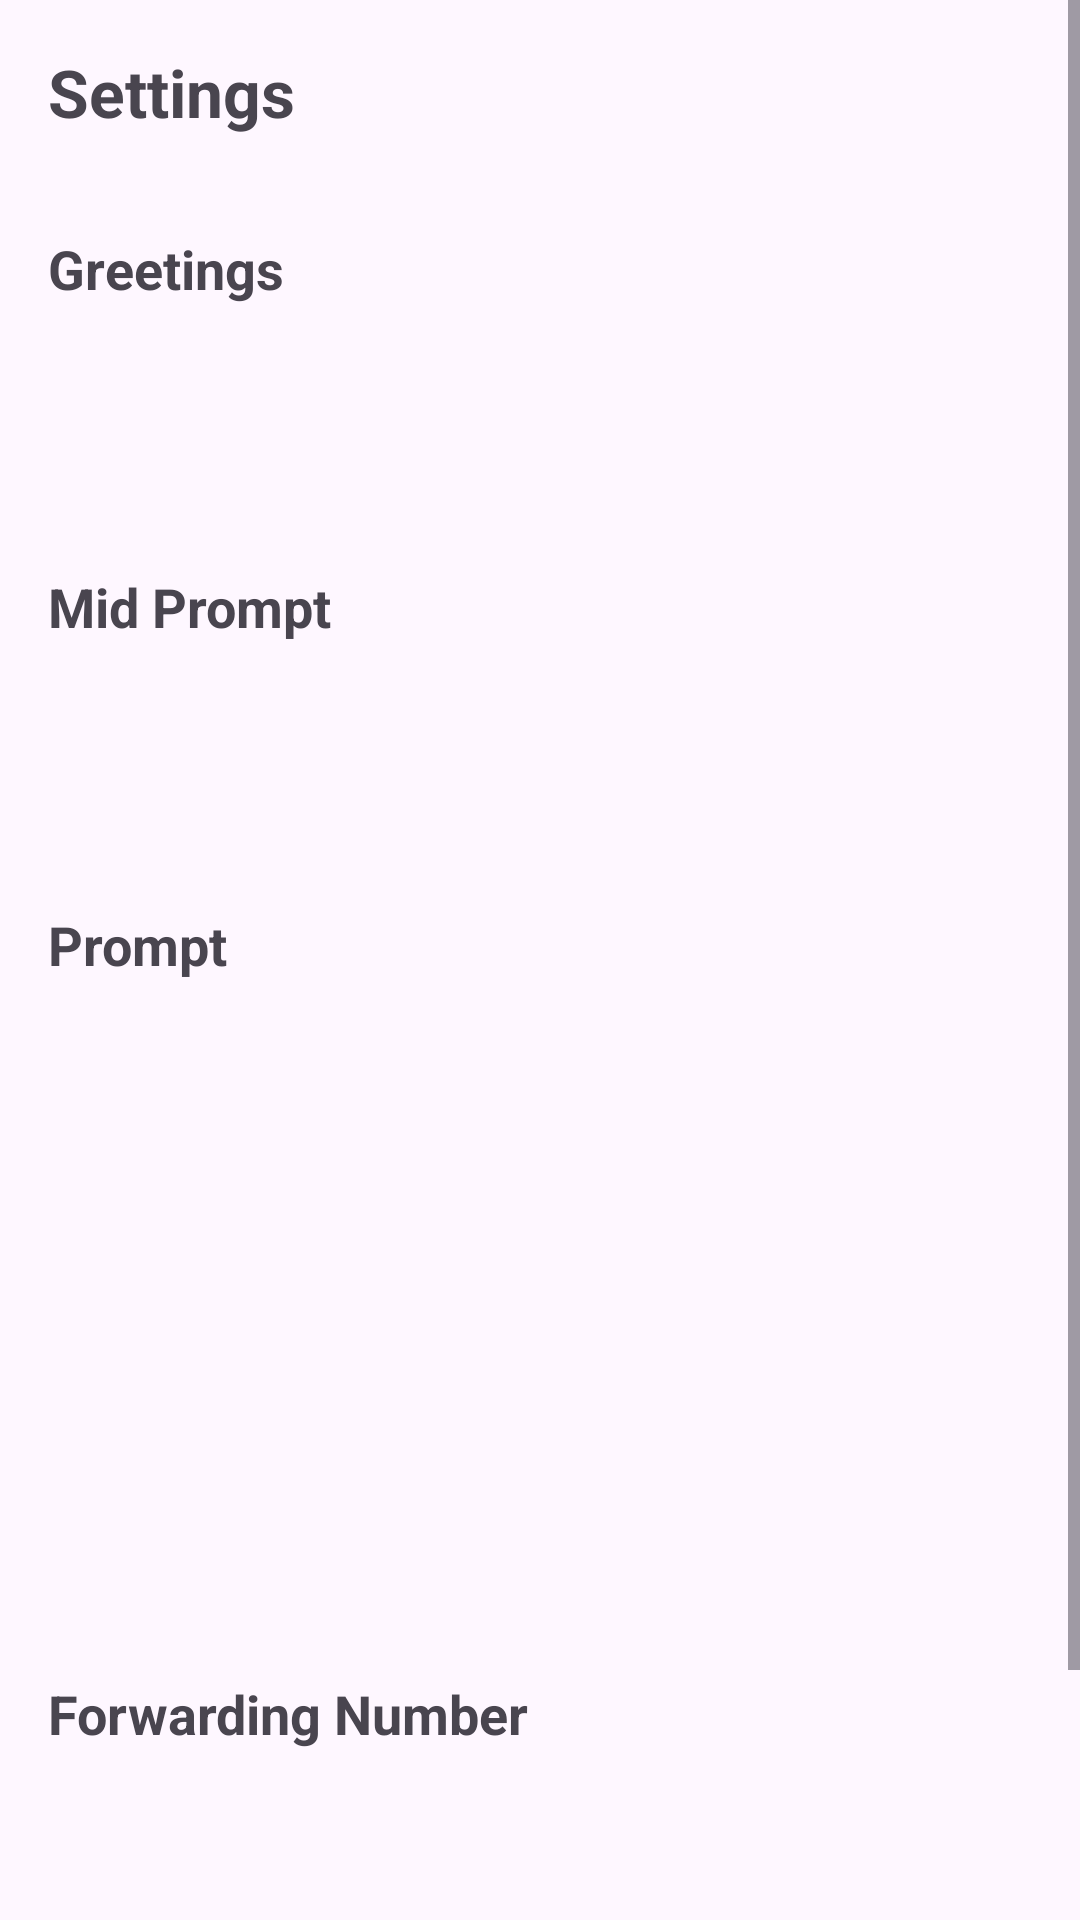

This screen was rendered from an Android layout file. Write that file and the resources it references.
<!-- AndroidManifest.xml: application theme Theme.CallBlock -->
<!-- res/layout/activity_settings.xml -->
<?xml version="1.0" encoding="utf-8"?>
<ScrollView  xmlns:android="http://schemas.android.com/apk/res/android"
    xmlns:tools="http://schemas.android.com/tools"
    android:orientation="vertical"
    android:layout_width="match_parent"
    android:layout_height="match_parent"
    tools:context=".SettingsActivity" >

<LinearLayout
    android:orientation="vertical"
    android:layout_width="match_parent"
    android:layout_height="wrap_content"
    >


    <TextView
        android:layout_width="wrap_content"
        android:layout_height="wrap_content"
        android:text="Settings"
        android:textStyle="bold"
        android:textSize="22sp"
        android:layout_margin="16dp"/>




    <TextView
        android:layout_width="wrap_content"
        android:layout_height="wrap_content"
        android:text="Greetings"
        android:textStyle="bold"
        android:textSize="18sp"
        android:layout_margin="16dp"/>
    <EditText
        android:id="@+id/etGreetings"
        android:layout_width="match_parent"
        android:layout_height="wrap_content"
        android:layout_marginStart="5dp"
        android:background="@null"
        android:ellipsize="end"
        android:ems="10"
        android:padding="16dp" />

    <TextView
        android:layout_width="wrap_content"
        android:layout_height="wrap_content"
        android:text="Mid Prompt"
        android:textStyle="bold"
        android:textSize="18sp"
        android:layout_margin="16dp"/>
    <EditText
        android:id="@+id/etMidPrompt"
        android:layout_width="match_parent"
        android:layout_height="wrap_content"
        android:layout_marginStart="5dp"
        android:background="@null"
        android:ellipsize="end"
        android:ems="10"
        android:padding="16dp" />


    <TextView
        android:layout_width="wrap_content"
        android:layout_height="wrap_content"
        android:text="Prompt"
        android:textStyle="bold"
        android:textSize="18sp"
        android:layout_margin="16dp"/>
    <EditText
        android:id="@+id/etPrompt"
        android:layout_width="match_parent"
        android:layout_height="200dp"
        android:layout_marginStart="5dp"
        android:background="@null"
        android:inputType="textMultiLine"
        android:ellipsize="end"
        android:ems="10"
        android:padding="16dp" />

    <TextView
        android:layout_width="wrap_content"
        android:layout_height="wrap_content"
        android:text="Forwarding Number"
        android:textStyle="bold"
        android:textSize="18sp"
        android:layout_margin="16dp"/>
    <EditText
        android:id="@+id/etForwardingNumber"
        android:layout_width="match_parent"
        android:layout_height="wrap_content"
        android:layout_marginStart="5dp"
        android:background="@null"
        android:inputType="textMultiLine"
        android:ellipsize="end"
        android:ems="10"
        android:padding="16dp" />

    <Button
        android:layout_width="match_parent"
        android:layout_height="wrap_content"
        android:text="Update"
        android:layout_margin="16dp"
        android:id="@+id/btnUpdate"/>
</LinearLayout>

</ScrollView>
<!-- resources referenced by this layout -->
<resources>
  <style name="Theme.CallBlock" parent="Base.Theme.CallBlock" />
  <style name="Base.Theme.CallBlock" parent="Theme.Material3.DayNight.NoActionBar">
          
          
      </style>
</resources>
